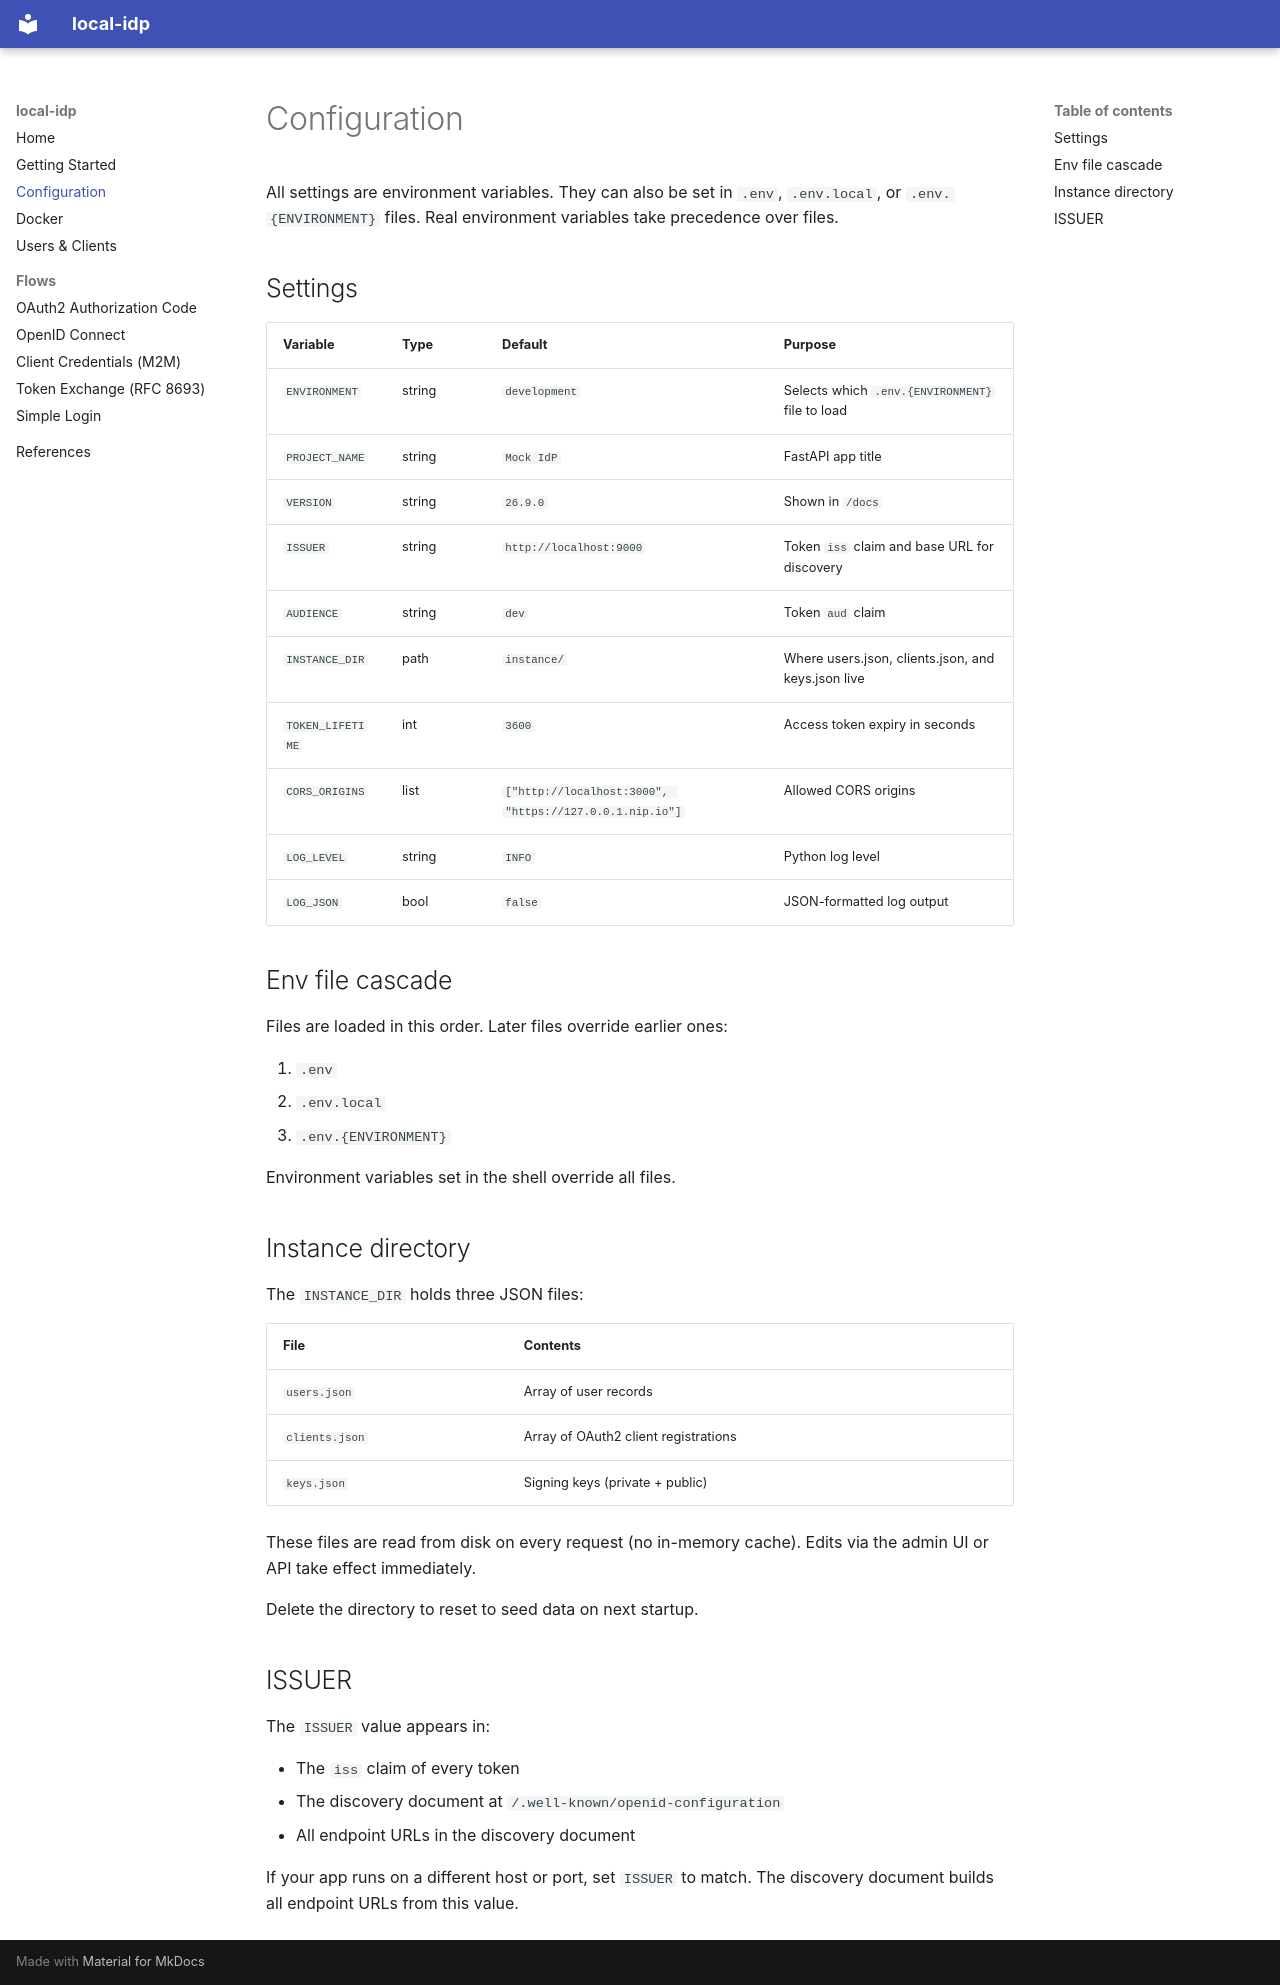

repository: kmjbyrne/local-idp · page: configuration/index.html · generator: mkdocs

# Configuration

All settings are environment variables. They can also be set in `.env`,
`.env.local`, or `.env.{ENVIRONMENT}` files. Real environment variables take
precedence over files.

## Settings

| Variable | Type | Default | Purpose |
| -------- | ---- | ------- | ------- |
| `ENVIRONMENT` | string | `development` | Selects which `.env.{ENVIRONMENT}` file to load |
| `PROJECT_NAME` | string | `Mock IdP` | FastAPI app title |
| `VERSION` | string | `26.9.0` | Shown in `/docs` |
| `ISSUER` | string | `http://localhost:9000` | Token `iss` claim and base URL for discovery |
| `AUDIENCE` | string | `dev` | Token `aud` claim |
| `INSTANCE_DIR` | path | `instance/` | Where users.json, clients.json, and keys.json live |
| `TOKEN_LIFETIME` | int | `3600` | Access token expiry in seconds |
| `CORS_ORIGINS` | list | `["http://localhost:3000", "https://127.0.0.1.nip.io"]` | Allowed CORS origins |
| `LOG_LEVEL` | string | `INFO` | Python log level |
| `LOG_JSON` | bool | `false` | JSON-formatted log output |

## Env file cascade

Files are loaded in this order. Later files override earlier ones:

1. `.env`
2. `.env.local`
3. `.env.{ENVIRONMENT}`

Environment variables set in the shell override all files.

## Instance directory

The `INSTANCE_DIR` holds three JSON files:

| File | Contents |
| ---- | -------- |
| `users.json` | Array of user records |
| `clients.json` | Array of OAuth2 client registrations |
| `keys.json` | Signing keys (private + public) |

These files are read from disk on every request (no in-memory cache). Edits
via the admin UI or API take effect immediately.

Delete the directory to reset to seed data on next startup.

## ISSUER

The `ISSUER` value appears in:

- The `iss` claim of every token
- The discovery document at `/.well-known/openid-configuration`
- All endpoint URLs in the discovery document

If your app runs on a different host or port, set `ISSUER` to match. The
discovery document builds all endpoint URLs from this value.
